Photos from the image-classification dataset "MTARSI 2.v2i.folder" in the GitHub repository syedsami424/Image_Processing. Its 26 classes are: A-10 Thunderbolt, airliner, B-1 Lancer, B-2 Spirit, B-52 Stratofortress, B-57 Canberra, business jet, C-130 Hercules, C-135 Stratolifter, C-17 Globemaster, C-5 Galaxy, E-2 Hawkeye, E-3 Sentry, EA-6B Prowler, F-15 Eagle, F-16 Falcon, F-18 Hornet, F-22 Raptor, F 35 JSF, F-4 Phantom, King Air, P-3 Orion, RC-135 Rivet Joint, small planes, Tu-160 Tupolev White Swan, UTA Fokker 50 utility transport.

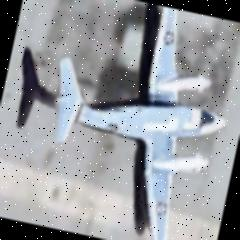
Label: King Air

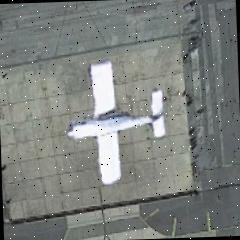
Label: small planes

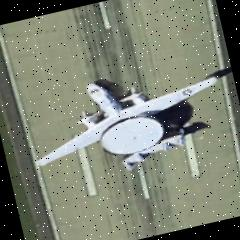
Label: E-2 Hawkeye

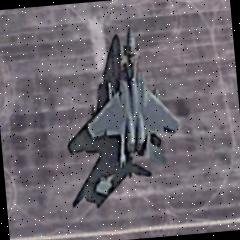
Label: F-15 Eagle

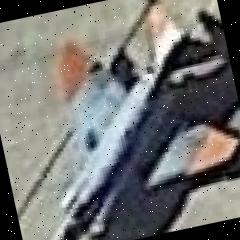
Label: F-4 Phantom

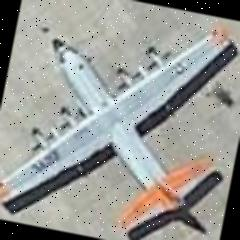
Label: C-130 Hercules
